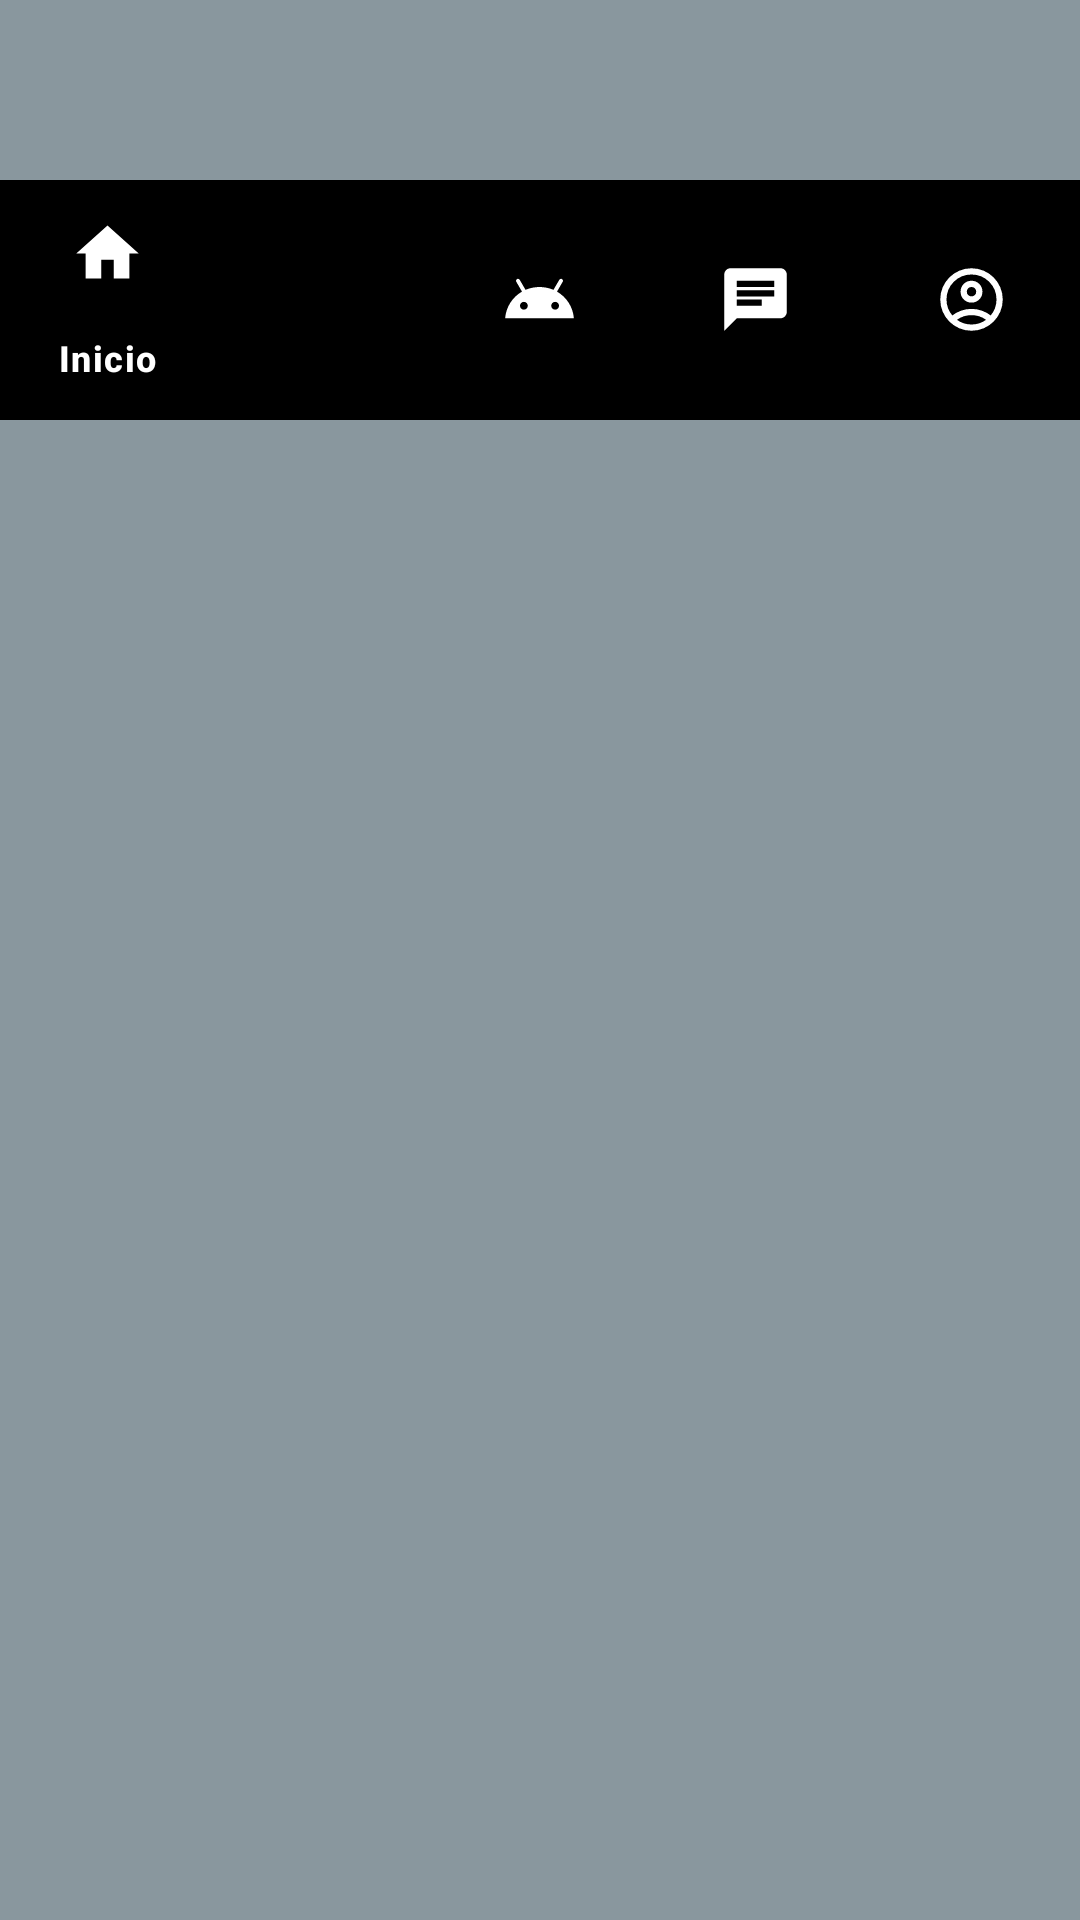

The Android layout XML behind this screen, and the referenced resources:
<!-- AndroidManifest.xml: application theme Theme.SistemaDeMarketPlace -->
<!-- res/layout/activity_principal.xml -->
<?xml version="1.0" encoding="utf-8"?>
<androidx.coordinatorlayout.widget.CoordinatorLayout xmlns:android="http://schemas.android.com/apk/res/android"
    xmlns:app="http://schemas.android.com/apk/res-auto"
    xmlns:tools="http://schemas.android.com/tools"
    android:layout_width="match_parent"
    android:layout_height="match_parent"
    android:fitsSystemWindows="true"
    tools:context=".Principal">


    <FrameLayout
        android:background="@color/fondo"
        android:layout_width="match_parent"
        android:layout_height="match_parent"
        android:id="@+id/contenedor">

        <com.google.android.material.bottomnavigation.BottomNavigationView
            android:id="@+id/bottom_navigation"
            android:layout_width="match_parent"
            android:layout_height="wrap_content"
            android:layout_marginTop="60dp"
            android:background="@color/black"
            app:itemIconSize="25dp"
            app:itemIconTint="@color/white"
            app:itemTextColor="@color/white"
            app:menu="@menu/bottom_navigation_menu" />
    </FrameLayout>

</androidx.coordinatorlayout.widget.CoordinatorLayout>
<!-- resources referenced by this layout -->
<resources>
  <color name="black">#FF000000</color>
  <color name="fondo">#89979E</color>
  <color name="white">#FFFFFFFF</color>
  <style name="Theme.SistemaDeMarketPlace" parent="Base.Theme.SistemaDeMarketPlace" />
  <style name="Base.Theme.SistemaDeMarketPlace" parent="Theme.Material3.DayNight.NoActionBar">
          
          
      </style>
</resources>
